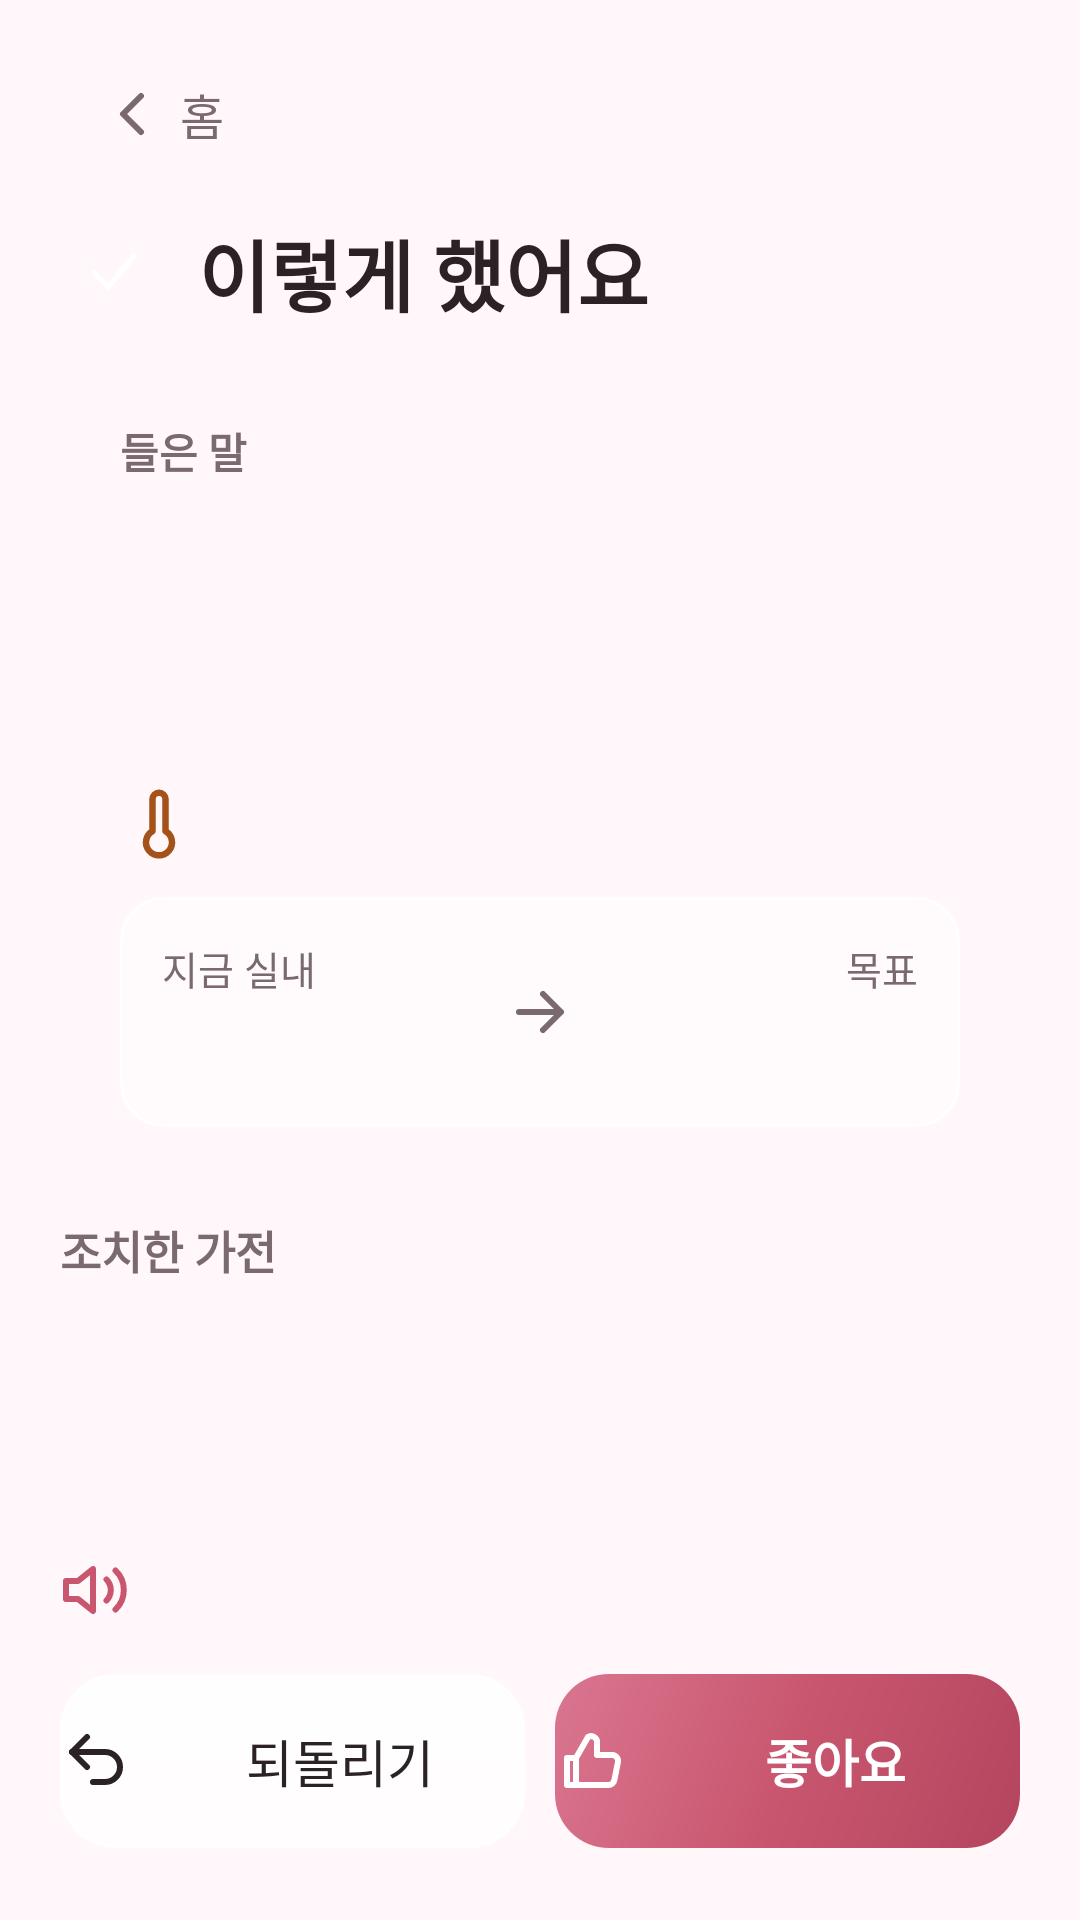

Produce the Android XML layout that renders to this screen, including the resource entries it uses.
<!-- AndroidManifest.xml: application theme Theme.SixSense -->
<!-- res/layout/activity_result.xml -->
<?xml version="1.0" encoding="utf-8"?>
<ScrollView xmlns:android="http://schemas.android.com/apk/res/android"
    xmlns:app="http://schemas.android.com/apk/res-auto"
    xmlns:tools="http://schemas.android.com/tools"
    android:layout_width="match_parent"
    android:layout_height="match_parent"
    android:background="?attr/sixScreenBg"
    android:fillViewport="true">

    <LinearLayout
        android:layout_width="match_parent"
        android:layout_height="wrap_content"
        android:orientation="vertical"
        android:paddingStart="@dimen/screen_padding"
        android:paddingEnd="@dimen/screen_padding"
        android:paddingTop="16dp"
        android:paddingBottom="24dp">

        <LinearLayout
            android:layout_width="match_parent"
            android:layout_height="wrap_content"
            android:gravity="center_vertical"
            android:orientation="horizontal">

            <TextView
                android:id="@+id/button_back"
                style="@style/Button.Text"
                android:layout_width="wrap_content"
                android:layout_height="wrap_content"
                android:drawablePadding="4dp"
                android:gravity="center_vertical"
                android:text="@string/listen_back"
                android:textSize="@dimen/text_body"
                app:drawableStartCompat="@drawable/ic_chevron_left"
                app:drawableTint="@color/muted" />

            <View
                android:layout_width="0dp"
                android:layout_height="1dp"
                android:layout_weight="1" />

            <TextView
                android:id="@+id/text_auto_home"
                style="@style/Text.Caption"
                android:layout_width="wrap_content"
                android:layout_height="wrap_content"
                tools:text="5초 뒤 홈으로 돌아가요" />
        </LinearLayout>

        
        <LinearLayout
            android:layout_width="match_parent"
            android:layout_height="wrap_content"
            android:layout_marginTop="12dp"
            android:gravity="center_vertical"
            android:orientation="horizontal">

            <ImageView
                android:layout_width="36dp"
                android:layout_height="36dp"
                android:background="?attr/sixMicBg"
                android:contentDescription="@null"
                android:padding="7dp"
                android:src="@drawable/ic_check"
                app:tint="@color/white" />

            <TextView
                style="@style/Text.Title"
                android:layout_width="wrap_content"
                android:layout_height="wrap_content"
                android:layout_marginStart="10dp"
                android:text="@string/result_title" />
        </LinearLayout>

        
        <LinearLayout
            android:layout_width="match_parent"
            android:layout_height="wrap_content"
            android:layout_marginTop="14dp"
            android:background="?attr/sixCardBg"
            android:orientation="vertical"
            android:paddingStart="20dp"
            android:paddingEnd="20dp"
            android:paddingTop="16dp"
            android:paddingBottom="16dp">

            <TextView
                style="@style/Text.SectionLabel"
                android:layout_width="wrap_content"
                android:layout_height="wrap_content"
                android:text="@string/result_heard_label" />

            <TextView
                android:id="@+id/text_heard"
                style="@style/Text.Heading"
                android:layout_width="wrap_content"
                android:layout_height="wrap_content"
                android:layout_marginTop="4dp"
                android:lineSpacingExtra="4dp"
                tools:text="“더버 디지기 딱 좋은 날씨고만”" />

            <TextView
                android:id="@+id/text_meta"
                style="@style/Text.Caption"
                android:layout_width="wrap_content"
                android:layout_height="wrap_content"
                android:layout_marginTop="4dp"
                tools:text="혼잣말로 들렸어요 · 말투: 불편함 · 확신도 81%" />
        </LinearLayout>

        
        <LinearLayout
            android:id="@+id/card_reasoning"
            android:layout_width="match_parent"
            android:layout_height="wrap_content"
            android:layout_marginTop="12dp"
            android:background="?attr/sixCardBg"
            android:orientation="vertical"
            android:paddingStart="20dp"
            android:paddingEnd="20dp"
            android:paddingTop="16dp"
            android:paddingBottom="16dp">

            <LinearLayout
                android:layout_width="match_parent"
                android:layout_height="wrap_content"
                android:gravity="center_vertical"
                android:orientation="horizontal">

                <ImageView
                    android:layout_width="26dp"
                    android:layout_height="26dp"
                    android:contentDescription="@null"
                    android:src="@drawable/ic_thermo"
                    app:tint="@color/amber" />

                <TextView
                    android:id="@+id/text_reasoning"
                    style="@style/Text.Subheading"
                    android:layout_width="0dp"
                    android:layout_height="wrap_content"
                    android:layout_marginStart="10dp"
                    android:layout_weight="1"
                    tools:text="덥다고 느끼시는 것 같아요" />
            </LinearLayout>

            <LinearLayout
                android:id="@+id/group_temperature"
                android:layout_width="match_parent"
                android:layout_height="wrap_content"
                android:layout_marginTop="12dp"
                android:background="@drawable/bg_inset"
                android:gravity="center_vertical"
                android:orientation="horizontal"
                android:padding="14dp">

                <LinearLayout
                    android:layout_width="0dp"
                    android:layout_height="wrap_content"
                    android:layout_weight="1"
                    android:orientation="vertical">

                    <TextView
                        style="@style/Text.Caption"
                        android:layout_width="wrap_content"
                        android:layout_height="wrap_content"
                        android:textSize="@dimen/text_label"
                        android:text="@string/result_now" />

                    <TextView
                        android:id="@+id/text_temp_now"
                        style="@style/Text.Heading"
                        android:layout_width="wrap_content"
                        android:layout_height="wrap_content"
                        tools:text="28°C" />
                </LinearLayout>

                <ImageView
                    android:layout_width="24dp"
                    android:layout_height="24dp"
                    android:contentDescription="@null"
                    android:src="@drawable/ic_arrow_right"
                    app:tint="@color/muted" />

                <LinearLayout
                    android:layout_width="0dp"
                    android:layout_height="wrap_content"
                    android:layout_weight="1"
                    android:gravity="end"
                    android:orientation="vertical">

                    <TextView
                        style="@style/Text.Caption"
                        android:layout_width="wrap_content"
                        android:layout_height="wrap_content"
                        android:textSize="@dimen/text_label"
                        android:text="@string/result_target" />

                    <TextView
                        android:id="@+id/text_temp_target"
                        style="@style/Text.Heading"
                        android:layout_width="wrap_content"
                        android:layout_height="wrap_content"
                        android:textColor="@color/rose"
                        tools:text="24°C" />
                </LinearLayout>
            </LinearLayout>
        </LinearLayout>

        
        <TextView
            style="@style/Text.SectionLabel"
            android:layout_width="wrap_content"
            android:layout_height="wrap_content"
            android:layout_marginTop="14dp"
            android:textSize="@dimen/text_body_small"
            android:text="@string/result_actions_label" />

        <LinearLayout
            android:id="@+id/list_actions"
            android:layout_width="match_parent"
            android:layout_height="wrap_content"
            android:layout_marginTop="6dp"
            android:orientation="vertical" />

        <View
            android:layout_width="match_parent"
            android:layout_height="0dp"
            android:layout_weight="1"
            android:minHeight="12dp" />

        
        <LinearLayout
            android:layout_width="match_parent"
            android:layout_height="wrap_content"
            android:layout_marginTop="8dp"
            android:orientation="horizontal">

            <ImageView
                android:layout_width="24dp"
                android:layout_height="24dp"
                android:layout_marginTop="2dp"
                android:contentDescription="@null"
                android:src="@drawable/ic_speaker"
                app:tint="@color/rose" />

            <TextView
                android:id="@+id/text_response"
                style="@style/Text.Body"
                android:layout_width="0dp"
                android:layout_height="wrap_content"
                android:layout_marginStart="10dp"
                android:layout_weight="1"
                android:lineSpacingExtra="4dp"
                tools:text="“네, 에어컨을 24도로 켜고 블라인드를 내렸어요. 금방 시원해질 거예요.”" />
        </LinearLayout>

        <LinearLayout
            android:layout_width="match_parent"
            android:layout_height="wrap_content"
            android:layout_marginTop="16dp"
            android:orientation="horizontal">

            <Button
                android:id="@+id/button_undo"
                style="@style/Button.Secondary"
                android:layout_width="0dp"
                android:layout_height="58dp"
                android:layout_weight="1"
                android:drawablePadding="8dp"
                android:text="@string/result_undo"
                android:textSize="17sp"
                app:drawableStartCompat="@drawable/ic_undo"
                app:drawableTint="@color/ink" />

            <Button
                android:id="@+id/button_good"
                style="@style/Button.Primary"
                android:layout_width="0dp"
                android:layout_height="58dp"
                android:layout_marginStart="10dp"
                android:layout_weight="1"
                android:drawablePadding="8dp"
                android:text="@string/result_good"
                android:textSize="17sp"
                app:drawableStartCompat="@drawable/ic_thumb"
                app:drawableTint="@color/white" />
        </LinearLayout>
    </LinearLayout>
</ScrollView>
<!-- resources referenced by this layout -->
<resources>
  <color name="amber">#A4521A</color>
  <color name="ink">#2B2226</color>
  <color name="muted">#7A6A70</color>
  <color name="rose">#C9566F</color>
  <color name="white">#FFFFFF</color>
  <dimen name="screen_padding">20dp</dimen>
  <dimen name="text_body">16sp</dimen>
  <dimen name="text_body_small">15sp</dimen>
  <dimen name="text_label">13sp</dimen>
  <string name="listen_back">홈</string>
  <string name="result_actions_label">조치한 가전</string>
  <string name="result_good">좋아요</string>
  <string name="result_heard_label">들은 말</string>
  <string name="result_now">지금 실내</string>
  <string name="result_target">목표</string>
  <string name="result_title">이렇게 했어요</string>
  <string name="result_undo">되돌리기</string>
  <style name="Text.Body" parent="TextAppearance.AppCompat">
          <item name="android:textSize">@dimen/text_body</item>
          <item name="android:textColor">@color/ink_soft</item>
      </style>
  <style name="Text.Caption" parent="TextAppearance.AppCompat">
          <item name="android:textSize">@dimen/text_caption</item>
          <item name="android:textColor">@color/muted</item>
      </style>
  <style name="Text.Heading" parent="TextAppearance.AppCompat">
          <item name="android:textSize">@dimen/text_heading</item>
          <item name="android:textStyle">bold</item>
          <item name="android:textColor">@color/ink</item>
      </style>
  <style name="Text.SectionLabel" parent="TextAppearance.AppCompat">
          <item name="android:textSize">@dimen/text_caption</item>
          <item name="android:textStyle">bold</item>
          <item name="android:textColor">@color/muted</item>
      </style>
  <style name="Text.Subheading" parent="TextAppearance.AppCompat">
          <item name="android:textSize">@dimen/text_subheading</item>
          <item name="android:textStyle">bold</item>
          <item name="android:textColor">@color/ink</item>
      </style>
  <style name="Text.Title" parent="TextAppearance.AppCompat">
          <item name="android:textSize">@dimen/text_title</item>
          <item name="android:textStyle">bold</item>
          <item name="android:textColor">@color/ink</item>
      </style>
  <dimen name="button_height_primary">60dp</dimen>
  <dimen name="button_height">56dp</dimen>
  <dimen name="touch_min">44dp</dimen>
  <color name="ink_soft">#4A3F44</color>
  <dimen name="text_caption">14sp</dimen>
  <dimen name="text_heading">22sp</dimen>
  <dimen name="text_subheading">18sp</dimen>
  <dimen name="text_title">26sp</dimen>
  <color name="rose_tint">#FBE4EA</color>
  <color name="rose_deep">#A8405A</color>
  <color name="surface">#FFFFFF</color>
  <color name="line">#F0D4DC</color>
  <color name="ground">#FFF7F9</color>
  <!-- drawable bg_circle_tint (drawable) -->
  <?xml version="1.0" encoding="utf-8"?>
  <shape xmlns:android="http://schemas.android.com/apk/res/android" android:shape="oval">
      <solid android:color="@color/rose_tint" />
  </shape>
  <color name="glass_edge">#E6FFFFFF</color>
  <style name="ShapeAppearance.SixSense.Dialog" parent="">
          <item name="cornerFamily">rounded</item>
          <item name="cornerSize">@dimen/card_radius</item>
      </style>
  <style name="Dialog.SixSense.Title" parent="MaterialAlertDialog.Material3.Title.Text">
          <item name="android:textSize">20sp</item>
          <item name="android:textStyle">bold</item>
          <item name="android:textColor">@color/ink</item>
      </style>
  <style name="Dialog.SixSense.Body" parent="MaterialAlertDialog.Material3.Body.Text">
          <item name="android:textSize">17sp</item>
          <item name="android:textColor">@color/ink_soft</item>
      </style>
  <style name="Dialog.SixSense.ButtonNo" parent="Widget.Material3.Button.TextButton.Dialog">
          <item name="android:textColor">@color/state_off</item>
          <item name="android:textSize">17sp</item>
      </style>
  <dimen name="card_radius">18dp</dimen>
  <color name="state_on">#009E73</color>
  <color name="state_off">#D55E00</color>
</resources>
